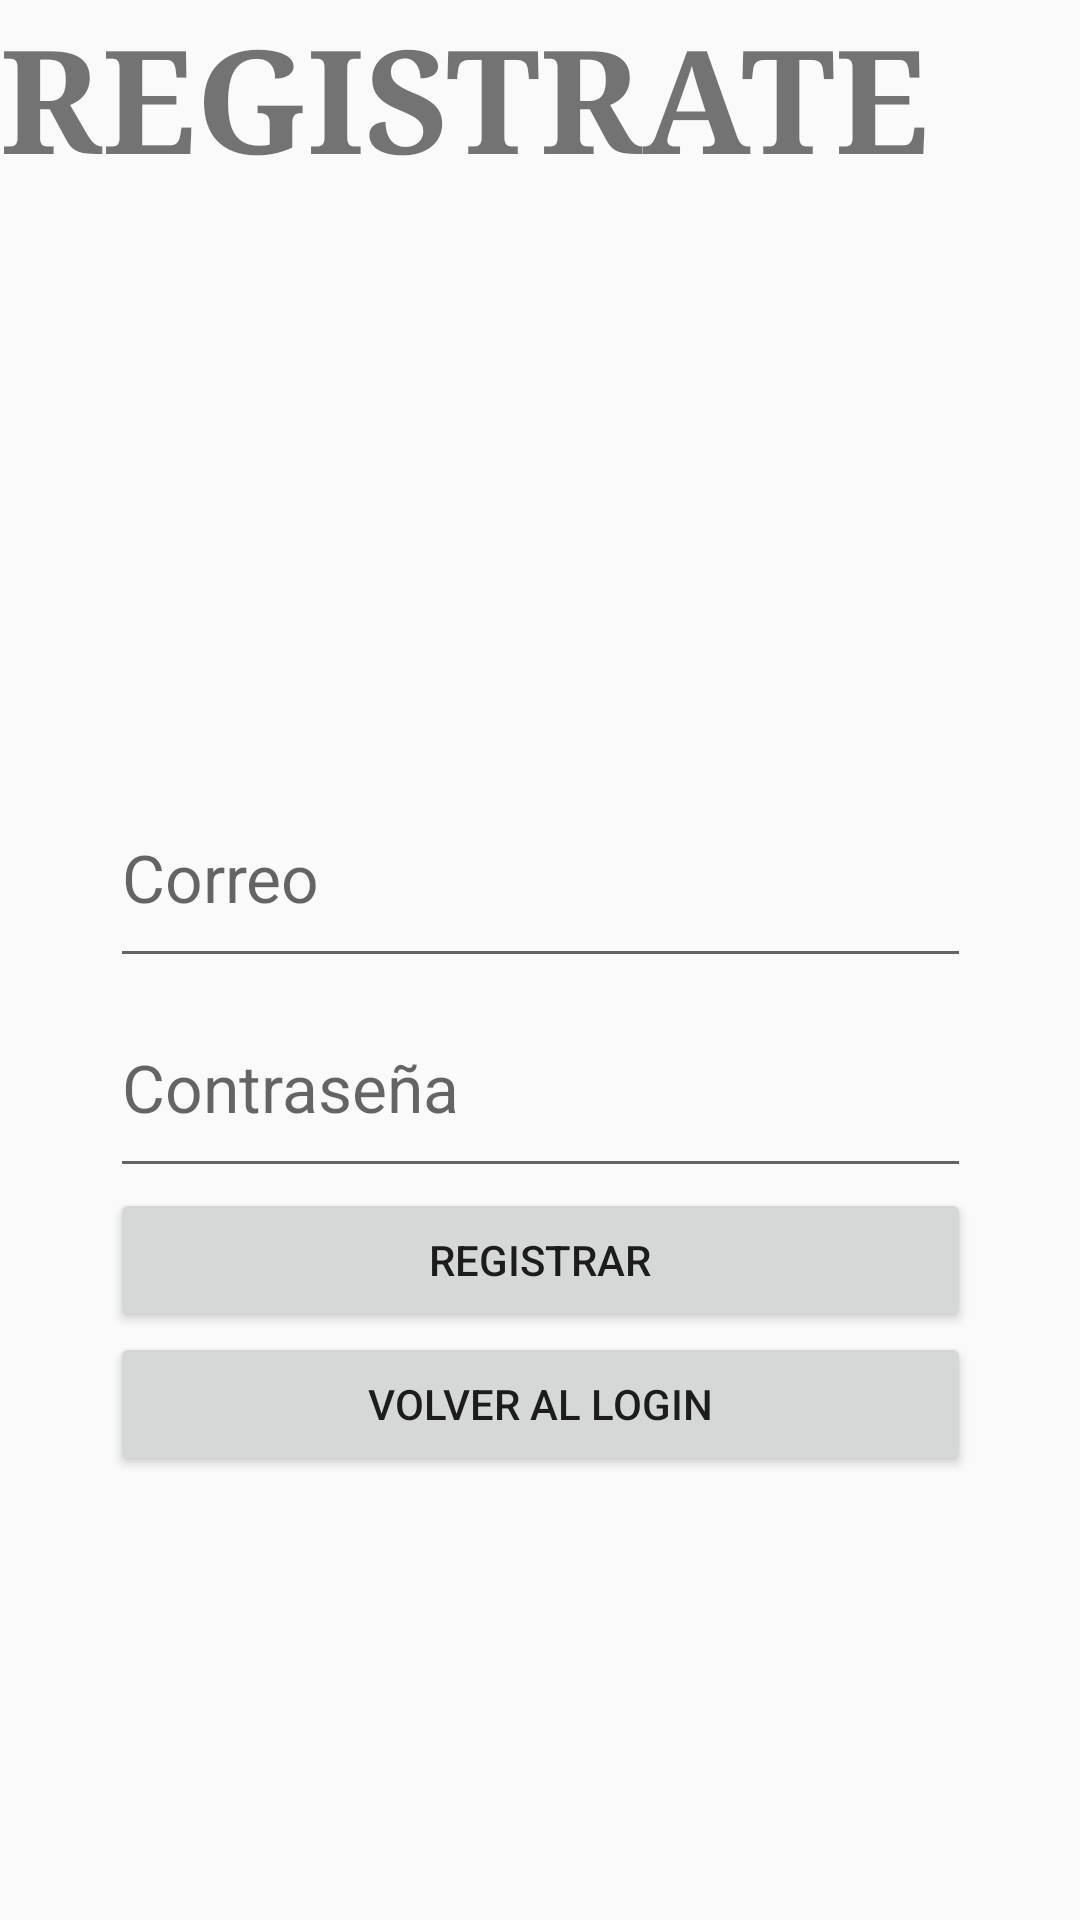

This screen was rendered from an Android layout file. Write that file and the resources it references.
<!-- AndroidManifest.xml: application theme Theme.AppCompat.Light.DarkActionBar -->
<!-- res/layout/activity_registrar.xml -->
<?xml version="1.0" encoding="utf-8"?>
<androidx.constraintlayout.widget.ConstraintLayout xmlns:android="http://schemas.android.com/apk/res/android"
    xmlns:app="http://schemas.android.com/apk/res-auto"
    xmlns:tools="http://schemas.android.com/tools"
    android:layout_width="match_parent"
    android:layout_height="match_parent"
    tools:context=".RegistrarActivity">

    <ScrollView
        android:layout_width="287dp"
        android:layout_height="375dp"
        android:layout_marginTop="256dp"
        app:layout_constraintEnd_toEndOf="parent"
        app:layout_constraintStart_toStartOf="parent"
        app:layout_constraintTop_toTopOf="parent">

        <LinearLayout
            android:layout_width="match_parent"
            android:layout_height="wrap_content"
            android:orientation="vertical">

            <EditText
                android:id="@+id/etCorreoRegistro"
                android:layout_width="match_parent"
                android:layout_height="70dp"
                android:hint="Correo"
                android:inputType="textEmailAddress"
                android:textSize="22sp" />

            <EditText
                android:id="@+id/etPasswordRegistro"
                android:layout_width="match_parent"
                android:layout_height="70dp"
                android:hint="Contraseña"
                android:inputType="textPassword"
                android:textSize="22sp" />

            <Button
                android:id="@+id/btnRegistrar"
                android:layout_width="match_parent"
                android:layout_height="wrap_content"
                android:text="Registrar" />

            <Button
                android:id="@+id/btnVolverLogin"
                android:layout_width="match_parent"
                android:layout_height="wrap_content"
                android:text="Volver al Login" />
        </LinearLayout>
    </ScrollView>

    <TextView
        android:id="@+id/textView2"
        android:layout_width="wrap_content"
        android:layout_height="wrap_content"
        android:text="REGISTRATE"
        android:textSize="48sp"
        android:textStyle="bold"
        android:typeface="serif"
        tools:layout_editor_absoluteX="50dp"
        tools:layout_editor_absoluteY="102dp" />

</androidx.constraintlayout.widget.ConstraintLayout>
<!-- resources referenced by this layout -->
<resources>

</resources>
